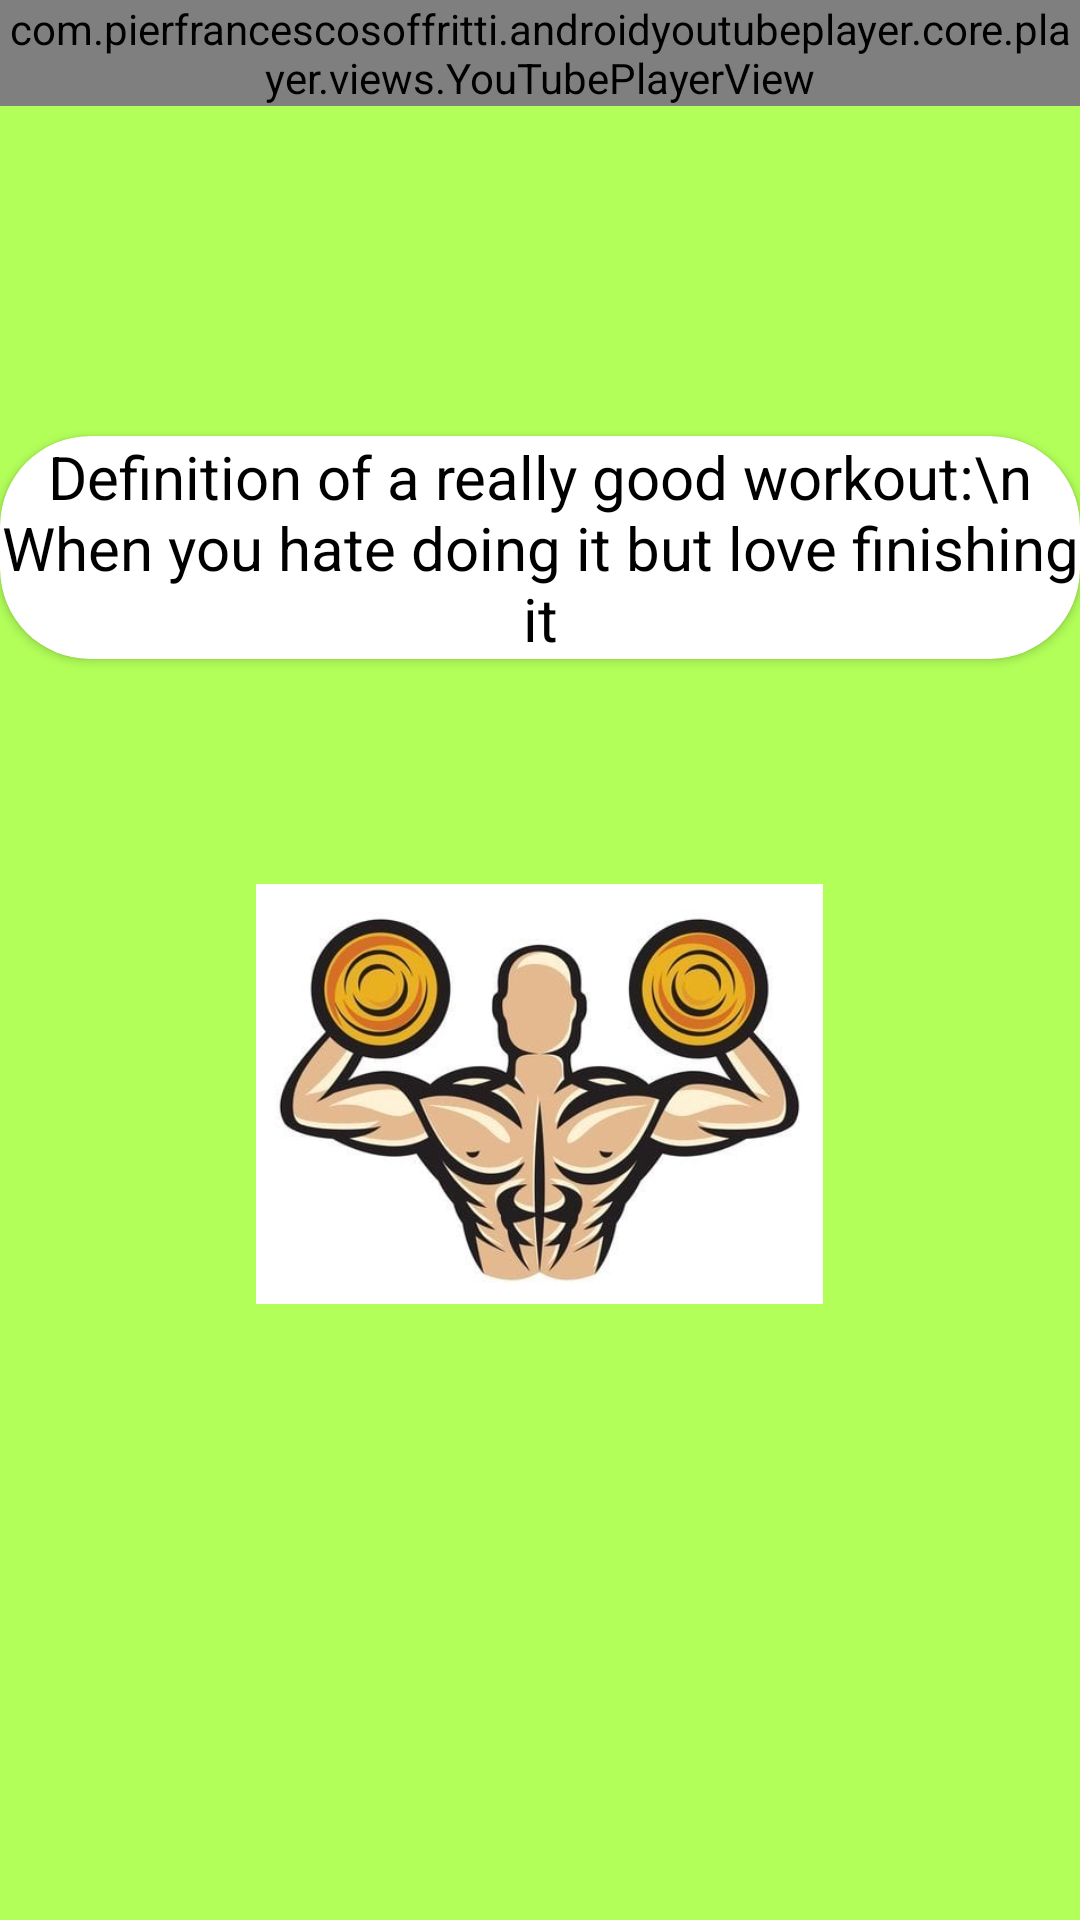

Reconstruct the res/layout file that produces this screen, plus the resources it refers to.
<!-- AndroidManifest.xml: application theme AppTheme -->
<!-- res/layout/fragment_chest.xml -->
<?xml version="1.0" encoding="utf-8"?>
<LinearLayout
    xmlns:android="http://schemas.android.com/apk/res/android"
    xmlns:tools="http://schemas.android.com/tools"
    android:layout_width="match_parent"
    android:layout_height="match_parent"
    android:orientation="vertical"
    xmlns:app="http://schemas.android.com/apk/res-auto"
    tools:context=".Diet"
    android:background="#B2FF59"
    >

    <com.pierfrancescosoffritti.androidyoutubeplayer.core.player.views.YouTubePlayerView
        android:id="@+id/youtube_player_view"
        android:layout_width="match_parent"
        android:layout_height="wrap_content"

        app:videoId="qml_YVfm0z0"
        app:autoPlay="false"
        app:showFullScreenButton="true"
        />
    <androidx.cardview.widget.CardView
        android:layout_width="match_parent"
        android:layout_height="wrap_content"
        android:layout_marginTop="110dp"
        android:padding="5dp"
        app:cardCornerRadius="30dp"
        >
        <TextView
            android:layout_width="match_parent"
            android:layout_height="wrap_content"
            android:textColor="#000000"
            android:backgroundTint="#AEEA00"
            android:gravity="center"
            android:textSize="20sp"
            android:text="Definition of a really good workout:\n
     When you hate doing it but love finishing it"

            />
    </androidx.cardview.widget.CardView>

    <ImageView
        android:layout_width="189dp"
        android:layout_height="170dp"
        android:layout_gravity="center"
        android:layout_marginTop="60dp"
        android:src="@drawable/chest" />

</LinearLayout>
<!-- resources referenced by this layout -->
<resources>
  <!-- drawable chest: jpg bitmap (drawable, 26912 bytes) -->
  <style name="AppTheme" parent="Theme.MaterialComponents.Light.DarkActionBar">
          
          <item name="colorPrimary">@color/colorPrimary</item>
          <item name="colorPrimaryDark">@color/colorPrimaryDark</item>
          <item name="colorAccent">@color/colorAccent</item>
      </style>
  <!-- not gathered from this repository: default colours our renderer supplied (Android Studio template values) -->
  <color name="colorPrimary">#FF6200EE</color>
  <color name="colorPrimaryDark">#FF3700B3</color>
  <color name="colorAccent">#FF03DAC5</color>
</resources>
